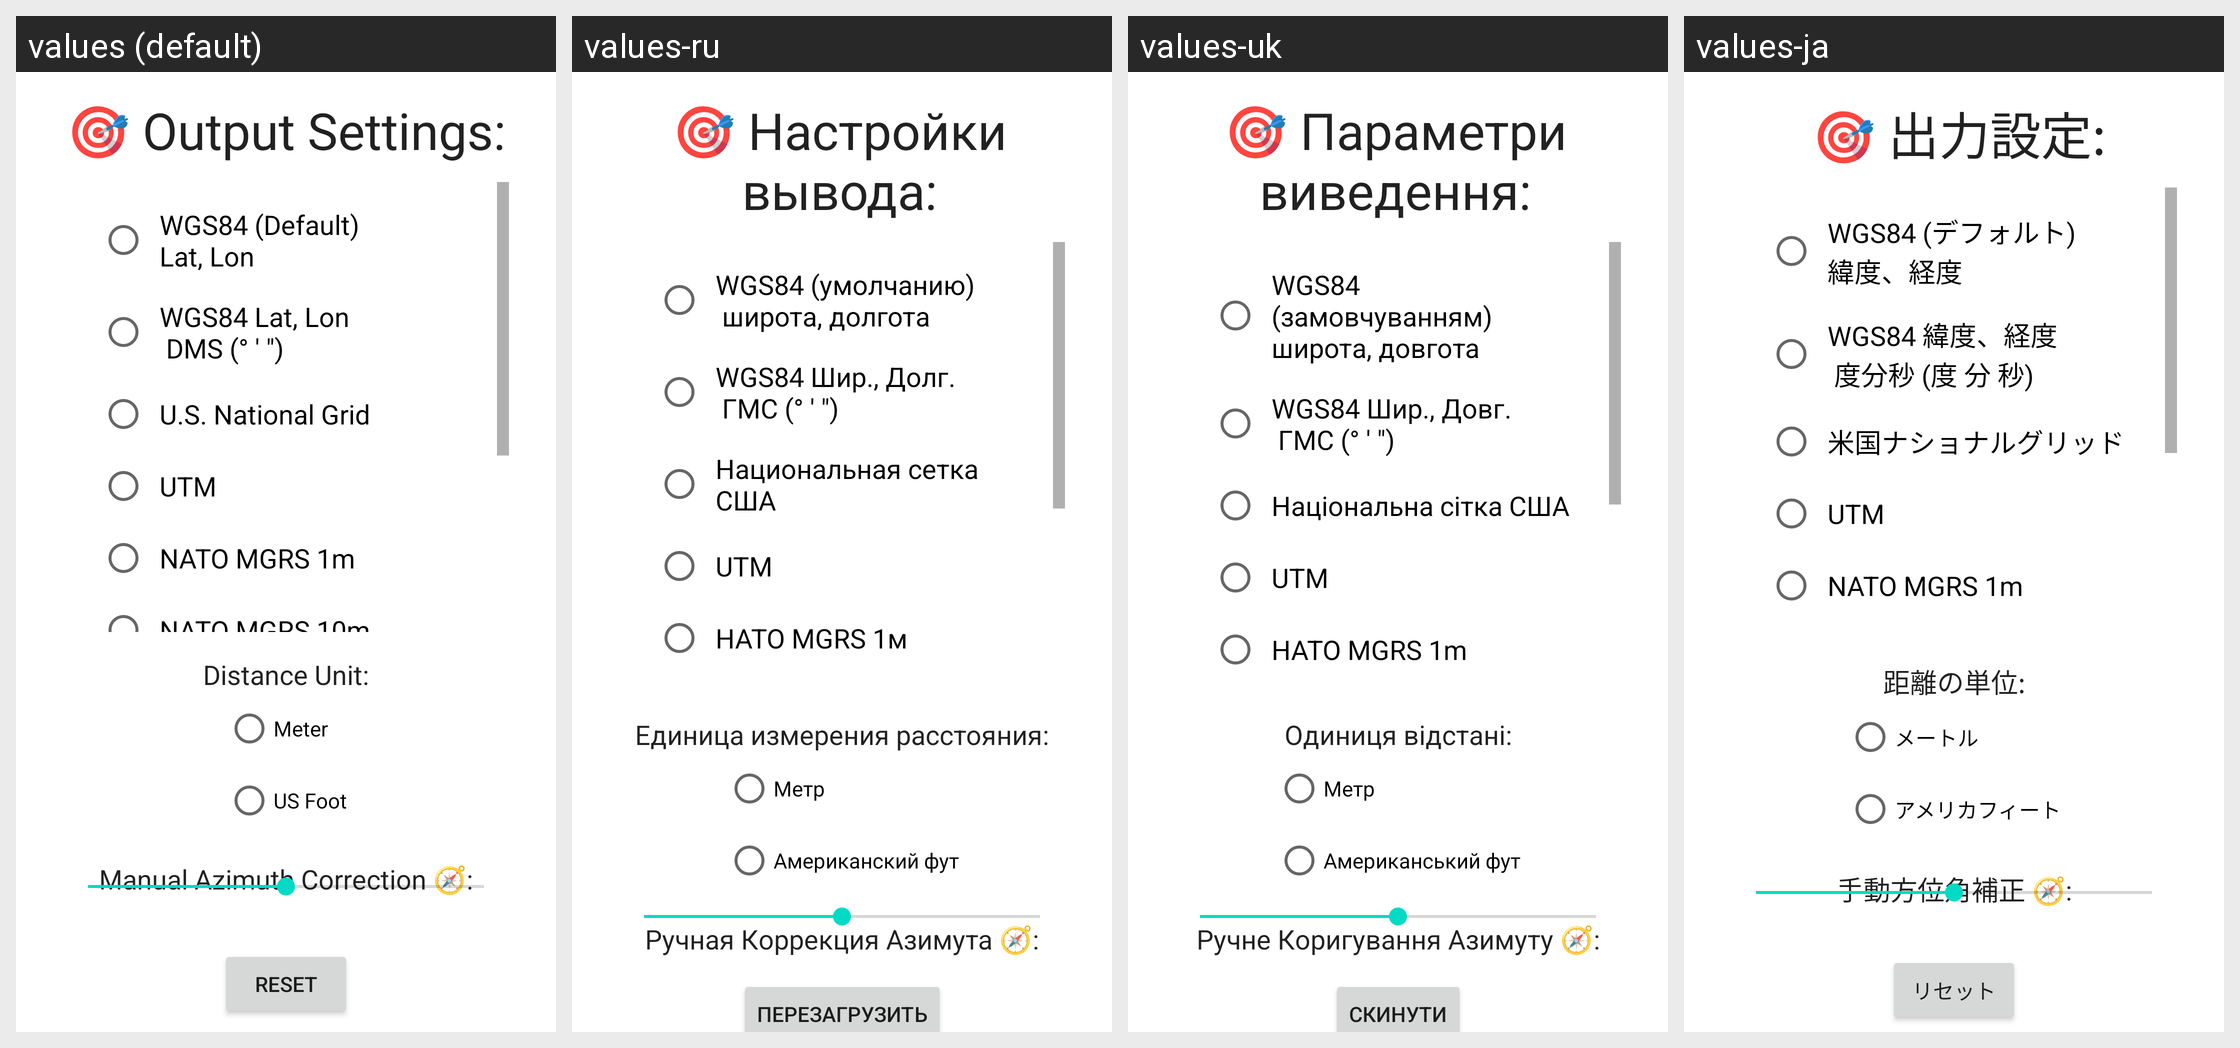

The Android screen above is rendered under several locales of the same app. Produce the string resources it draws, with the default and per-locale values.
Android screen res/layout/activity_prefs.xml rendered under 4 locales, left to right: values (default), values-ru, values-uk, values-ja. Device: Nexus 5 (rendered at 1080×1920; each locale shown at half size, 540×960, under a caption strip naming it); theme Theme.OpenAthenaAndroid.
Other locales in the repository, not shown: values-fr, values-ko, values-pl, values-zh.
Strings drawn on this screen, with the default value and each locale's value (text and hints the layout hard-codes, and strings that could not be matched under every locale, appear in the picture but are not listed):

target_output_mode_title
  values: 🎯 Output Settings:
  values-ru: 🎯 Настройки вывода:
  values-uk: 🎯 Параметри виведення:
  values-ja: 🎯 出力設定:

wgs84_standard_lat_lon
  values: WGS84 (Default)
      Lat, Lon
  values-ru: WGS84 (умолчанию)
       широта, долгота
  values-uk: WGS84 (замовчуванням)
      широта, довгота
  values-ja: WGS84 (デフォルト)
      緯度、経度

wgs84_lat_lon_dms
  values: WGS84 Lat, Lon 
       DMS (° ' ")
  values-ru: WGS84 Шир., Долг. 
       ГМС (° ' ")
  values-uk: WGS84 Шир., Довг. 
       ГМC (° ' ")
  values-ja: WGS84 緯度、経度 
       度分秒 (度 分 秒)

u_s_national_grid
  values: U.S. National Grid
  values-ru: Национальная сетка США
  values-uk: Національна сітка США
  values-ja: 米国ナショナルグリッド

utm
  values: UTM
  values-ru: UTM  [not translated; the default value is used]
  values-uk: UTM  [not translated; the default value is used]
  values-ja: UTM  [not translated; the default value is used]

nato_mgrs_1m
  values: NATO MGRS 1m
  values-ru: НАТО MGRS 1м
  values-uk: HATO MGRS 1m
  values-ja: NATO MGRS 1m

distance_unit_label
  values: Distance Unit:
  values-ru: Единица измерения расстояния:
  values-uk: Одиниця відстані:
  values-ja: 距離の単位:

meter_label
  values: Meter
  values-ru: Метр
  values-uk: Метр
  values-ja: メートル

us_foot_label
  values: US Foot
  values-ru: Американский фут
  values-uk: Американський фут
  values-ja: アメリカフィート

prefs_compass_offset_label
  values: Manual Azimuth Correction 🧭:
  values-ru: Ручная Коррекция Азимута 🧭:
  values-uk: Ручне Коригування Азимуту 🧭:
  values-ja: 手動方位角補正 🧭:

reset_prefs_text
  values: Reset
  values-ru: Перезагрузить
  values-uk: Скинути
  values-ja: リセット
